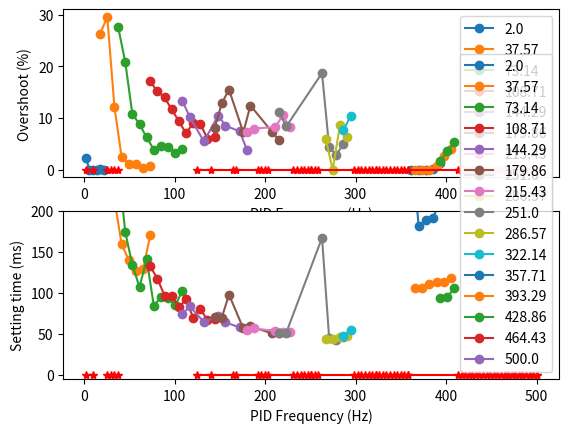

Write the Python code that produced this figure.
import numpy as np
import matplotlib.pyplot as plt
f_test = [2.00, 37.57, 73.14, 108.71, 144.29, 179.86, 215.43,
          251.00, 286.57, 322.14, 357.71, 393.29, 428.86, 464.43, 500.00, ]
f_neighbours = []
overshoot_results = []
setting_results = []
f2_offsets = [2.00, 5.95, 9.90, 13.86, 17.81,
              21.76, 25.71, 29.67, 33.62, 37.57, ]
f_neighbours.append(f2_offsets)
f2_test_overshoot = []
f2_test_setting = []
f2_test_overshoot.append(2.36)
f2_test_setting.append(2602.20)
f2_test_overshoot.append(0.00)
f2_test_setting.append(4462.74)
f2_test_overshoot.append(0.00)
f2_test_setting.append(4338.76)
f2_test_overshoot.append(0.00)
f2_test_setting.append(4136.88)
f2_test_overshoot.append(0.08)
f2_test_setting.append(4150.91)
f2_test_overshoot.append(0.00)
f2_test_setting.append(4241.37)
f2_test_overshoot.append(float('NaN'))
f2_test_setting.append(float('NaN'))
f2_test_overshoot.append(float('NaN'))
f2_test_setting.append(float('NaN'))
f2_test_overshoot.append(float('NaN'))
f2_test_setting.append(float('NaN'))
f2_test_overshoot.append(float('NaN'))
f2_test_setting.append(float('NaN'))
overshoot_results.append(f2_test_overshoot)
setting_results.append(f2_test_setting)
f37_offsets = [2.00, 9.90, 17.81, 25.71,
               33.62, 41.52, 49.43, 57.33, 65.24, 73.14, ]
f_neighbours.append(f37_offsets)
f37_test_overshoot = []
f37_test_setting = []
f37_test_overshoot.append(float('NaN'))
f37_test_setting.append(float('NaN'))
f37_test_overshoot.append(float('NaN'))
f37_test_setting.append(float('NaN'))
f37_test_overshoot.append(26.34)
f37_test_setting.append(588.30)
f37_test_overshoot.append(29.55)
f37_test_setting.append(310.55)
f37_test_overshoot.append(12.11)
f37_test_setting.append(214.20)
f37_test_overshoot.append(2.51)
f37_test_setting.append(159.24)
f37_test_overshoot.append(1.08)
f37_test_setting.append(140.39)
f37_test_overshoot.append(1.13)
f37_test_setting.append(126.77)
f37_test_overshoot.append(0.31)
f37_test_setting.append(129.11)
f37_test_overshoot.append(0.67)
f37_test_setting.append(170.32)
overshoot_results.append(f37_test_overshoot)
setting_results.append(f37_test_setting)
f73_offsets = [37.57, 45.48, 53.38, 61.29,
               69.19, 77.10, 85.00, 92.90, 100.81, 108.71, ]
f_neighbours.append(f73_offsets)
f73_test_overshoot = []
f73_test_setting = []
f73_test_overshoot.append(27.70)
f73_test_setting.append(259.54)
f73_test_overshoot.append(20.91)
f73_test_setting.append(174.80)
f73_test_overshoot.append(10.80)
f73_test_setting.append(134.10)
f73_test_overshoot.append(8.80)
f73_test_setting.append(107.14)
f73_test_overshoot.append(6.25)
f73_test_setting.append(141.34)
f73_test_overshoot.append(3.91)
f73_test_setting.append(84.34)
f73_test_overshoot.append(4.66)
f73_test_setting.append(95.05)
f73_test_overshoot.append(4.40)
f73_test_setting.append(93.88)
f73_test_overshoot.append(3.23)
f73_test_setting.append(84.71)
f73_test_overshoot.append(4.03)
f73_test_setting.append(102.89)
overshoot_results.append(f73_test_overshoot)
setting_results.append(f73_test_setting)
f108_offsets = [73.14, 81.05, 88.95, 96.86, 104.76,
                112.67, 120.57, 128.48, 136.38, 144.29, ]
f_neighbours.append(f108_offsets)
f108_test_overshoot = []
f108_test_setting = []
f108_test_overshoot.append(17.08)
f108_test_setting.append(132.43)
f108_test_overshoot.append(15.14)
f108_test_setting.append(117.39)
f108_test_overshoot.append(13.98)
f108_test_setting.append(96.81)
f108_test_overshoot.append(11.67)
f108_test_setting.append(96.71)
f108_test_overshoot.append(9.40)
f108_test_setting.append(82.73)
f108_test_overshoot.append(7.03)
f108_test_setting.append(91.98)
f108_test_overshoot.append(9.08)
f108_test_setting.append(69.69)
f108_test_overshoot.append(8.82)
f108_test_setting.append(80.37)
f108_test_overshoot.append(6.02)
f108_test_setting.append(66.63)
f108_test_overshoot.append(6.32)
f108_test_setting.append(68.30)
overshoot_results.append(f108_test_overshoot)
setting_results.append(f108_test_setting)
f144_offsets = [108.71, 116.62, 124.52, 132.43,
                140.33, 148.24, 156.14, 164.05, 171.95, 179.86, ]
f_neighbours.append(f144_offsets)
f144_test_overshoot = []
f144_test_setting = []
f144_test_overshoot.append(13.35)
f144_test_setting.append(74.07)
f144_test_overshoot.append(10.24)
f144_test_setting.append(83.66)
f144_test_overshoot.append(float('NaN'))
f144_test_setting.append(float('NaN'))
f144_test_overshoot.append(5.47)
f144_test_setting.append(64.56)
f144_test_overshoot.append(float('NaN'))
f144_test_setting.append(float('NaN'))
f144_test_overshoot.append(10.48)
f144_test_setting.append(71.63)
f144_test_overshoot.append(8.55)
f144_test_setting.append(64.11)
f144_test_overshoot.append(float('NaN'))
f144_test_setting.append(float('NaN'))
f144_test_overshoot.append(7.40)
f144_test_setting.append(57.88)
f144_test_overshoot.append(3.91)
f144_test_setting.append(56.13)
overshoot_results.append(f144_test_overshoot)
setting_results.append(f144_test_setting)
f179_offsets = [144.29, 152.19, 160.10, 168.00,
                175.90, 183.81, 191.71, 199.62, 207.52, 215.43, ]
f_neighbours.append(f179_offsets)
f179_test_overshoot = []
f179_test_setting = []
f179_test_overshoot.append(8.08)
f179_test_setting.append(70.50)
f179_test_overshoot.append(12.86)
f179_test_setting.append(69.90)
f179_test_overshoot.append(15.51)
f179_test_setting.append(97.98)
f179_test_overshoot.append(float('NaN'))
f179_test_setting.append(float('NaN'))
f179_test_overshoot.append(7.23)
f179_test_setting.append(56.71)
f179_test_overshoot.append(12.42)
f179_test_setting.append(59.14)
f179_test_overshoot.append(float('NaN'))
f179_test_setting.append(float('NaN'))
f179_test_overshoot.append(float('NaN'))
f179_test_setting.append(float('NaN'))
f179_test_overshoot.append(7.36)
f179_test_setting.append(50.66)
f179_test_overshoot.append(5.72)
f179_test_setting.append(50.96)
overshoot_results.append(f179_test_overshoot)
setting_results.append(f179_test_setting)
f215_offsets = [179.86, 187.76, 195.67, 203.57,
                211.48, 219.38, 227.29, 235.19, 243.10, 251.00, ]
f_neighbours.append(f215_offsets)
f215_test_overshoot = []
f215_test_setting = []
f215_test_overshoot.append(7.23)
f215_test_setting.append(54.90)
f215_test_overshoot.append(7.97)
f215_test_setting.append(56.82)
f215_test_overshoot.append(float('NaN'))
f215_test_setting.append(float('NaN'))
f215_test_overshoot.append(float('NaN'))
f215_test_setting.append(float('NaN'))
f215_test_overshoot.append(8.26)
f215_test_setting.append(53.40)
f215_test_overshoot.append(10.51)
f215_test_setting.append(52.63)
f215_test_overshoot.append(8.18)
f215_test_setting.append(52.84)
f215_test_overshoot.append(float('NaN'))
f215_test_setting.append(float('NaN'))
f215_test_overshoot.append(float('NaN'))
f215_test_setting.append(float('NaN'))
f215_test_overshoot.append(float('NaN'))
f215_test_setting.append(float('NaN'))
overshoot_results.append(f215_test_overshoot)
setting_results.append(f215_test_setting)
f251_offsets = [215.43, 223.33, 231.24, 239.14,
                247.05, 254.95, 262.86, 270.76, 278.67, 286.57, ]
f_neighbours.append(f251_offsets)
f251_test_overshoot = []
f251_test_setting = []
f251_test_overshoot.append(11.18)
f251_test_setting.append(51.49)
f251_test_overshoot.append(8.37)
f251_test_setting.append(51.31)
f251_test_overshoot.append(float('NaN'))
f251_test_setting.append(float('NaN'))
f251_test_overshoot.append(float('NaN'))
f251_test_setting.append(float('NaN'))
f251_test_overshoot.append(float('NaN'))
f251_test_setting.append(float('NaN'))
f251_test_overshoot.append(float('NaN'))
f251_test_setting.append(float('NaN'))
f251_test_overshoot.append(18.70)
f251_test_setting.append(167.26)
f251_test_overshoot.append(4.36)
f251_test_setting.append(44.67)
f251_test_overshoot.append(2.85)
f251_test_setting.append(43.15)
f251_test_overshoot.append(5.05)
f251_test_setting.append(45.95)
overshoot_results.append(f251_test_overshoot)
setting_results.append(f251_test_setting)
f286_offsets = [251.00, 258.90, 266.81, 274.71,
                282.62, 290.52, 298.43, 306.33, 314.24, 322.14, ]
f_neighbours.append(f286_offsets)
f286_test_overshoot = []
f286_test_setting = []
f286_test_overshoot.append(float('NaN'))
f286_test_setting.append(float('NaN'))
f286_test_overshoot.append(float('NaN'))
f286_test_setting.append(float('NaN'))
f286_test_overshoot.append(6.01)
f286_test_setting.append(44.38)
f286_test_overshoot.append(0.00)
f286_test_setting.append(43.78)
f286_test_overshoot.append(8.63)
f286_test_setting.append(46.55)
f286_test_overshoot.append(6.25)
f286_test_setting.append(46.96)
f286_test_overshoot.append(float('NaN'))
f286_test_setting.append(float('NaN'))
f286_test_overshoot.append(float('NaN'))
f286_test_setting.append(float('NaN'))
f286_test_overshoot.append(float('NaN'))
f286_test_setting.append(float('NaN'))
f286_test_overshoot.append(float('NaN'))
f286_test_setting.append(float('NaN'))
overshoot_results.append(f286_test_overshoot)
setting_results.append(f286_test_setting)
f322_offsets = [286.57, 294.48, 302.38, 310.29,
                318.19, 326.10, 334.00, 341.90, 349.81, 357.71, ]
f_neighbours.append(f322_offsets)
f322_test_overshoot = []
f322_test_setting = []
f322_test_overshoot.append(7.61)
f322_test_setting.append(47.16)
f322_test_overshoot.append(10.47)
f322_test_setting.append(55.12)
f322_test_overshoot.append(float('NaN'))
f322_test_setting.append(float('NaN'))
f322_test_overshoot.append(float('NaN'))
f322_test_setting.append(float('NaN'))
f322_test_overshoot.append(float('NaN'))
f322_test_setting.append(float('NaN'))
f322_test_overshoot.append(float('NaN'))
f322_test_setting.append(float('NaN'))
f322_test_overshoot.append(float('NaN'))
f322_test_setting.append(float('NaN'))
f322_test_overshoot.append(float('NaN'))
f322_test_setting.append(float('NaN'))
f322_test_overshoot.append(float('NaN'))
f322_test_setting.append(float('NaN'))
f322_test_overshoot.append(float('NaN'))
f322_test_setting.append(float('NaN'))
overshoot_results.append(f322_test_overshoot)
setting_results.append(f322_test_setting)
f357_offsets = [322.14, 330.05, 337.95, 345.86,
                353.76, 361.67, 369.57, 377.48, 385.38, 393.29, ]
f_neighbours.append(f357_offsets)
f357_test_overshoot = []
f357_test_setting = []
f357_test_overshoot.append(float('NaN'))
f357_test_setting.append(float('NaN'))
f357_test_overshoot.append(float('NaN'))
f357_test_setting.append(float('NaN'))
f357_test_overshoot.append(float('NaN'))
f357_test_setting.append(float('NaN'))
f357_test_overshoot.append(float('NaN'))
f357_test_setting.append(float('NaN'))
f357_test_overshoot.append(float('NaN'))
f357_test_setting.append(float('NaN'))
f357_test_overshoot.append(0.00)
f357_test_setting.append(281.48)
f357_test_overshoot.append(0.00)
f357_test_setting.append(181.87)
f357_test_overshoot.append(0.00)
f357_test_setting.append(188.73)
f357_test_overshoot.append(0.22)
f357_test_setting.append(191.74)
f357_test_overshoot.append(1.30)
f357_test_setting.append(211.90)
overshoot_results.append(f357_test_overshoot)
setting_results.append(f357_test_setting)
f393_offsets = [357.71, 365.62, 373.52, 381.43,
                389.33, 397.24, 405.14, 413.05, 420.95, 428.86, ]
f_neighbours.append(f393_offsets)
f393_test_overshoot = []
f393_test_setting = []
f393_test_overshoot.append(float('NaN'))
f393_test_setting.append(float('NaN'))
f393_test_overshoot.append(0.00)
f393_test_setting.append(105.43)
f393_test_overshoot.append(0.00)
f393_test_setting.append(105.48)
f393_test_overshoot.append(0.04)
f393_test_setting.append(110.67)
f393_test_overshoot.append(0.78)
f393_test_setting.append(112.81)
f393_test_overshoot.append(2.59)
f393_test_setting.append(113.44)
f393_test_overshoot.append(4.01)
f393_test_setting.append(118.67)
f393_test_overshoot.append(float('NaN'))
f393_test_setting.append(float('NaN'))
f393_test_overshoot.append(float('NaN'))
f393_test_setting.append(float('NaN'))
f393_test_overshoot.append(float('NaN'))
f393_test_setting.append(float('NaN'))
overshoot_results.append(f393_test_overshoot)
setting_results.append(f393_test_setting)
f428_offsets = [393.29, 401.19, 409.10, 417.00,
                424.90, 432.81, 440.71, 448.62, 456.52, 464.43, ]
f_neighbours.append(f428_offsets)
f428_test_overshoot = []
f428_test_setting = []
f428_test_overshoot.append(1.66)
f428_test_setting.append(94.03)
f428_test_overshoot.append(3.62)
f428_test_setting.append(95.31)
f428_test_overshoot.append(5.30)
f428_test_setting.append(105.52)
f428_test_overshoot.append(float('NaN'))
f428_test_setting.append(float('NaN'))
f428_test_overshoot.append(float('NaN'))
f428_test_setting.append(float('NaN'))
f428_test_overshoot.append(float('NaN'))
f428_test_setting.append(float('NaN'))
f428_test_overshoot.append(float('NaN'))
f428_test_setting.append(float('NaN'))
f428_test_overshoot.append(float('NaN'))
f428_test_setting.append(float('NaN'))
f428_test_overshoot.append(float('NaN'))
f428_test_setting.append(float('NaN'))
f428_test_overshoot.append(float('NaN'))
f428_test_setting.append(float('NaN'))
overshoot_results.append(f428_test_overshoot)
setting_results.append(f428_test_setting)
f464_offsets = [428.86, 436.76, 444.67, 452.57,
                460.48, 468.38, 476.29, 484.19, 492.10, 500.00, ]
f_neighbours.append(f464_offsets)
f464_test_overshoot = []
f464_test_setting = []
f464_test_overshoot.append(float('NaN'))
f464_test_setting.append(float('NaN'))
f464_test_overshoot.append(float('NaN'))
f464_test_setting.append(float('NaN'))
f464_test_overshoot.append(float('NaN'))
f464_test_setting.append(float('NaN'))
f464_test_overshoot.append(float('NaN'))
f464_test_setting.append(float('NaN'))
f464_test_overshoot.append(float('NaN'))
f464_test_setting.append(float('NaN'))
f464_test_overshoot.append(float('NaN'))
f464_test_setting.append(float('NaN'))
f464_test_overshoot.append(float('NaN'))
f464_test_setting.append(float('NaN'))
f464_test_overshoot.append(float('NaN'))
f464_test_setting.append(float('NaN'))
f464_test_overshoot.append(float('NaN'))
f464_test_setting.append(float('NaN'))
f464_test_overshoot.append(float('NaN'))
f464_test_setting.append(float('NaN'))
overshoot_results.append(f464_test_overshoot)
setting_results.append(f464_test_setting)
f500_offsets = [464.43, 468.38, 472.33, 476.29,
                480.24, 484.19, 488.14, 492.10, 496.05, 500.00, ]
f_neighbours.append(f500_offsets)
f500_test_overshoot = []
f500_test_setting = []
f500_test_overshoot.append(float('NaN'))
f500_test_setting.append(float('NaN'))
f500_test_overshoot.append(float('NaN'))
f500_test_setting.append(float('NaN'))
f500_test_overshoot.append(float('NaN'))
f500_test_setting.append(float('NaN'))
f500_test_overshoot.append(float('NaN'))
f500_test_setting.append(float('NaN'))
f500_test_overshoot.append(float('NaN'))
f500_test_setting.append(float('NaN'))
f500_test_overshoot.append(float('NaN'))
f500_test_setting.append(float('NaN'))
f500_test_overshoot.append(float('NaN'))
f500_test_setting.append(float('NaN'))
f500_test_overshoot.append(float('NaN'))
f500_test_setting.append(float('NaN'))
f500_test_overshoot.append(float('NaN'))
f500_test_setting.append(float('NaN'))
f500_test_overshoot.append(float('NaN'))
f500_test_setting.append(float('NaN'))
overshoot_results.append(f500_test_overshoot)
setting_results.append(f500_test_setting)

f_offsets = [f2_offsets, f37_offsets, f73_offsets, f108_offsets, f144_offsets, f179_offsets, f215_offsets,
             f251_offsets, f286_offsets, f322_offsets, f357_offsets, f393_offsets, f428_offsets, f464_offsets, f500_offsets]

# 删除震荡点 从offset，overshoot，setting三个里删除


f_test = np.array(f_test)
f_neighoburs = np.array(f_neighbours)
overshoot_results = np.array(overshoot_results)
setting_results = np.array(setting_results)


figure = plt.figure()


for i in range(len(f_test)):
    # 超调
    plt.subplot(2, 1, 1)

    # 对每组offset,画出一根线，叠加在一个图里
    current_offset = np.array(f_offsets[i])

    current_overshoot = np.array(overshoot_results[i]).astype(np.double)
    overshoot_mask = np.isfinite(current_overshoot)

    current_setting = np.array(setting_results[i]).astype(np.double)
    setting_mask = np.isfinite(current_setting)
    # 超调：
    # 有效数据
    plt.plot(current_offset[overshoot_mask],
             current_overshoot[overshoot_mask], marker="o", label=str(f_test[i]))
    # 无效数据：
    plt.plot(current_offset[np.invert(overshoot_mask)], np.zeros(
        len(current_offset))[np.invert(overshoot_mask)], marker="*", color="r")
    plt.ylabel("Overshoot (%)")
    plt.xlabel("PID Frequency (Hz)")
    plt.legend()

    # 调节时间：
    plt.subplot(2, 1, 2)
    # 有效数据：
    plt.plot(current_offset[setting_mask],
             current_setting[setting_mask], marker="o", label=str(f_test[i]))
    # 无效数据：
    plt.plot(current_offset[np.invert(setting_mask)], np.zeros(
        len(current_offset))[np.invert(setting_mask)], marker="*", color="r")
    plt.ylabel("Setting time (ms)")
    plt.xlabel("PID Frequency (Hz)")
    plt.ylim([-5, 200])
    plt.legend()
plt.show()
